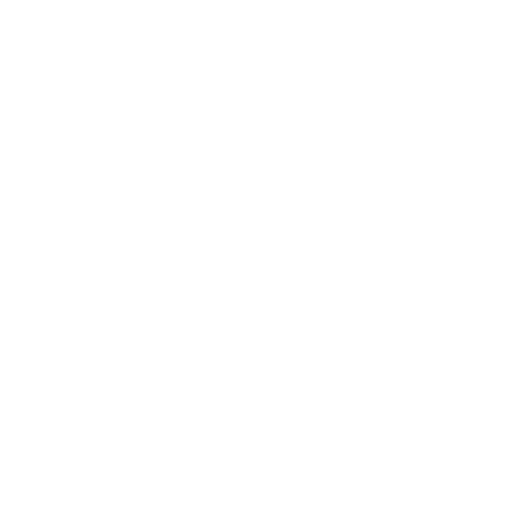
t = 0.00 s
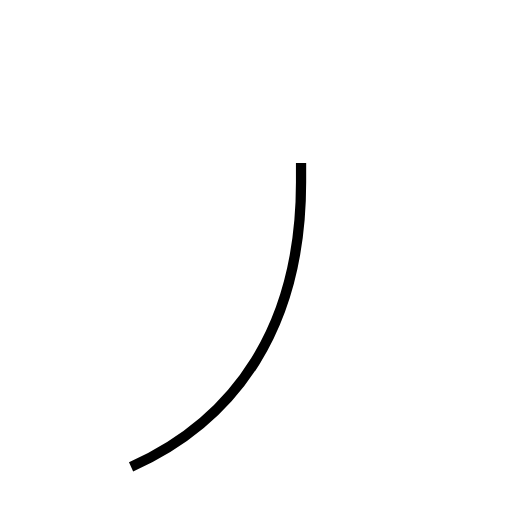
t = 1.09 s
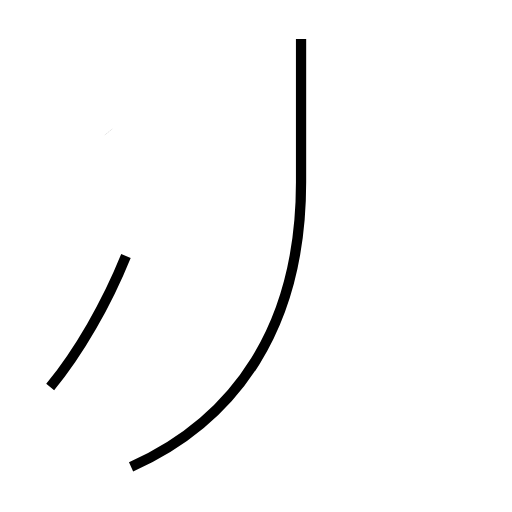
t = 1.90 s
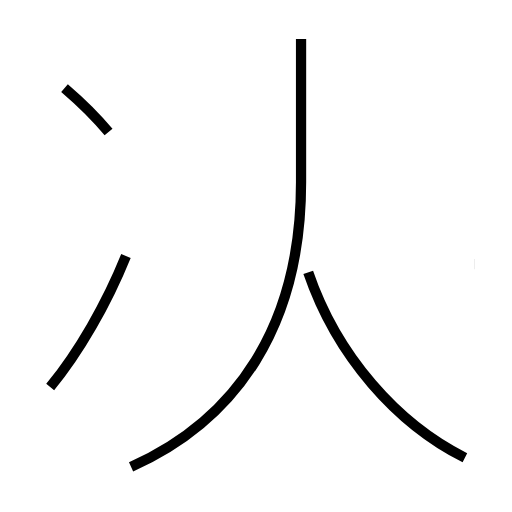
t = 2.81 s
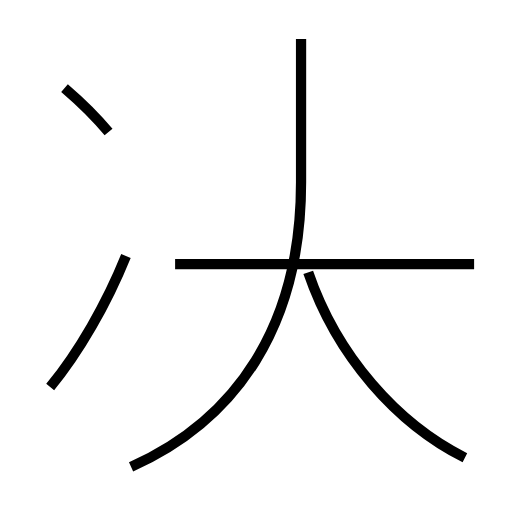
t = 3.69 s
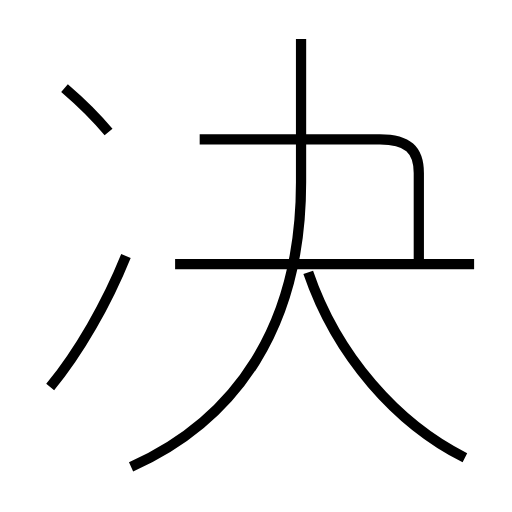
t = 4.65 s

The animated SVG that drew these frames (rendered in a browser with its animation timeline set to each time). Animation: 6 SMIL elements (animate=6); one cycle of 4.65 s.

<?xml version='1.0' encoding='utf-8'?>
<svg viewBox="0.0 -6.0 50.0 50.0" version="1.1" xmlns="http://www.w3.org/2000/svg"><rect x="-1000" y="-1000" width="2000" height="2000" stroke="white" fill="white" /><g style="fill:none;stroke:#000000;stroke-width:1"><path d="M 12.8 1.6 C 23.1 -3.0 29.4 -12.2 29.4 -26.2 L 29.4 -40.2 " transform="translate(0.0 38.0)" stroke-dasharray="48.448021933079445" stroke-dashoffset="48.448021933079445"><animate attributeName="stroke-dashoffset" from="48.448021933079445" to="0" dur="1.4534406579923833s" begin="0s" fill="freeze" /></path><path d="M 4.9 -6.2 C 7.7 -9.6 10.4 -14.3 12.3 -19.0 " transform="translate(0.0 38.0)" stroke-dasharray="14.838070358430013" stroke-dashoffset="14.838070358430013"><animate attributeName="stroke-dashoffset" from="14.838070358430013" to="0" dur="0.4451421107529004s" begin="1.4534406579923833s" fill="freeze" /></path><path d="M 10.6 -31.1 C 9.2 -32.8 7.7 -34.2 6.3 -35.4 " transform="translate(0.0 38.0)" stroke-dasharray="6.088947934615523" stroke-dashoffset="6.088947934615523"><animate attributeName="stroke-dashoffset" from="6.088947934615523" to="0" dur="0.1826684380384657s" begin="1.8985827687452836s" fill="freeze" /></path><path d="M 45.4 0.7 C 38.8 -2.6 32.9 -9.2 30.1 -17.4 " transform="translate(0.0 38.0)" stroke-dasharray="24.284758043456193" stroke-dashoffset="24.284758043456193"><animate attributeName="stroke-dashoffset" from="24.284758043456193" to="0" dur="0.7285427413036858s" begin="2.081251206783749s" fill="freeze" /></path><path d="M 46.3 -18.2 L 17.1 -18.2 " transform="translate(0.0 38.0)" stroke-dasharray="29.199999999999996" stroke-dashoffset="29.199999999999996"><animate attributeName="stroke-dashoffset" from="29.199999999999996" to="0" dur="0.8759999999999999s" begin="2.809793948087435s" fill="freeze" /></path><path d="M 40.9 -18.4 L 40.9 -27.1 C 40.9 -29.4 39.8 -30.4 37.1 -30.4 L 19.5 -30.4" transform="translate(0.0 38.0)" stroke-dasharray="32.13155382642507" stroke-dashoffset="32.13155382642507"><animate attributeName="stroke-dashoffset" from="32.13155382642507" to="0" dur="0.963946614792752s" begin="3.685793948087435s" fill="freeze" /></path></g></svg>
